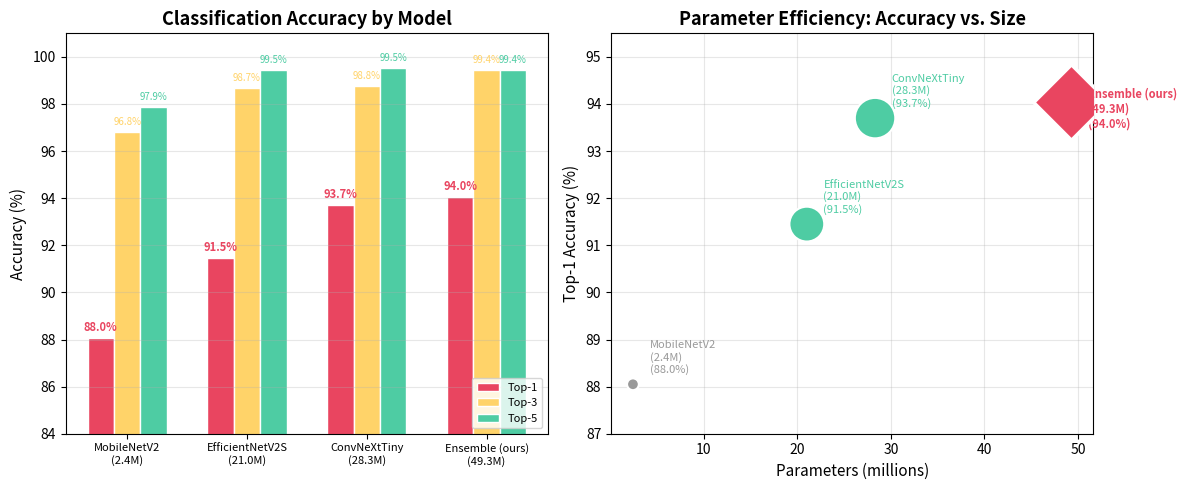

The script that saved this image: (Note: this script raises an exception after producing the figure.)
"""Fig 3: Accuracy vs. parameters comparison — 3 backbones + ensemble.

Run on HF Spaces or local with `python paper/scripts/fig3_accuracy.py`.
Only uses known accuracy values — no model inference needed.
"""

import matplotlib.pyplot as plt
import matplotlib
matplotlib.use('Agg')


def main():
    models = ["MobileNetV2\n(2.4M)", "EfficientNetV2S\n(21.0M)",
              "ConvNeXtTiny\n(28.3M)", "Ensemble (ours)\n(49.3M)"]
    top1 = [88.05, 91.45, 93.70, 94.04]
    top3 = [96.80, 98.67, 98.75, 99.43]
    top5 = [97.89, 99.45, 99.53, 99.44]
    params = [2.4, 21.0, 28.3, 49.3]
    colors = ['#999', '#4ecca3', '#4ecca3', '#e94560']

    fig, (ax1, ax2) = plt.subplots(1, 2, figsize=(12, 5))

    # Left: bar chart
    x = range(len(models))
    w = 0.22
    ax1.bar([i - w for i in x], top1, w, label='Top-1', color='#e94560', edgecolor='white')
    ax1.bar(x, top3, w, label='Top-3', color='#ffd369', edgecolor='white')
    ax1.bar([i + w for i in x], top5, w, label='Top-5', color='#4ecca3', edgecolor='white')

    for i, v in enumerate(top1):
        ax1.text(i - w, v + 0.3, f'{v:.1f}%', ha='center', fontsize=8, fontweight='bold', color='#e94560')
    for i, v in enumerate(top3):
        ax1.text(i, v + 0.3, f'{v:.1f}%', ha='center', fontsize=7, color='#ffd369')
    for i, v in enumerate(top5):
        ax1.text(i + w, v + 0.3, f'{v:.1f}%', ha='center', fontsize=7, color='#4ecca3')

    ax1.set_xticks(x)
    ax1.set_xticklabels(models, fontsize=8)
    ax1.set_ylabel('Accuracy (%)', fontsize=11)
    ax1.set_ylim(84, 101)
    ax1.legend(loc='lower right', fontsize=8)
    ax1.set_title('Classification Accuracy by Model', fontsize=13, fontweight='bold')
    ax1.grid(axis='y', alpha=0.3)

    # Right: params vs accuracy scatter
    ax2.scatter(params[:3], top1[:3], s=[p * 30 for p in params[:3]], c=colors[:3],
                edgecolors='white', linewidth=1.5, zorder=3)
    ax2.scatter([params[3]], [top1[3]], s=params[3] * 30, c='#e94560',
                edgecolors='white', linewidth=2.5, zorder=4, marker='D')
    for i, (p, t) in enumerate(zip(params, top1)):
        ax2.annotate(f'{models[i].strip()}\n({t:.1f}%)', (p, t),
                     textcoords="offset points", xytext=(12, 8 if i < 3 else -18),
                     fontsize=8, fontweight='bold' if i == 3 else 'normal',
                     color=colors[i])
    ax2.set_xlabel('Parameters (millions)', fontsize=11)
    ax2.set_ylabel('Top-1 Accuracy (%)', fontsize=11)
    ax2.set_title('Parameter Efficiency: Accuracy vs. Size', fontsize=13, fontweight='bold')
    ax2.grid(alpha=0.3)
    ax2.set_ylim(87, 95.5)

    plt.tight_layout()
    # print version: white background (the dark variant is saved separately below)
    plt.savefig('paper/figures/fig3_accuracy_vs_params.png', dpi=150, bbox_inches='tight',
                facecolor='white', edgecolor='none')
    for ax in [ax1, ax2]:
        ax.set_facecolor('#0f0f1a')
        ax.tick_params(colors='white')
        ax.title.set_color('white')
        ax.xaxis.label.set_color('white')
        ax.yaxis.label.set_color('white')
    plt.savefig('paper/figures/fig3_accuracy_vs_params_dark.png', dpi=150, bbox_inches='tight',
                facecolor='#0f0f1a', edgecolor='none')

    print("Fig 3 saved: paper/figures/fig3_accuracy_vs_params.png")
    print("              paper/figures/fig3_accuracy_vs_params_dark.png")


if __name__ == '__main__':
    main()
